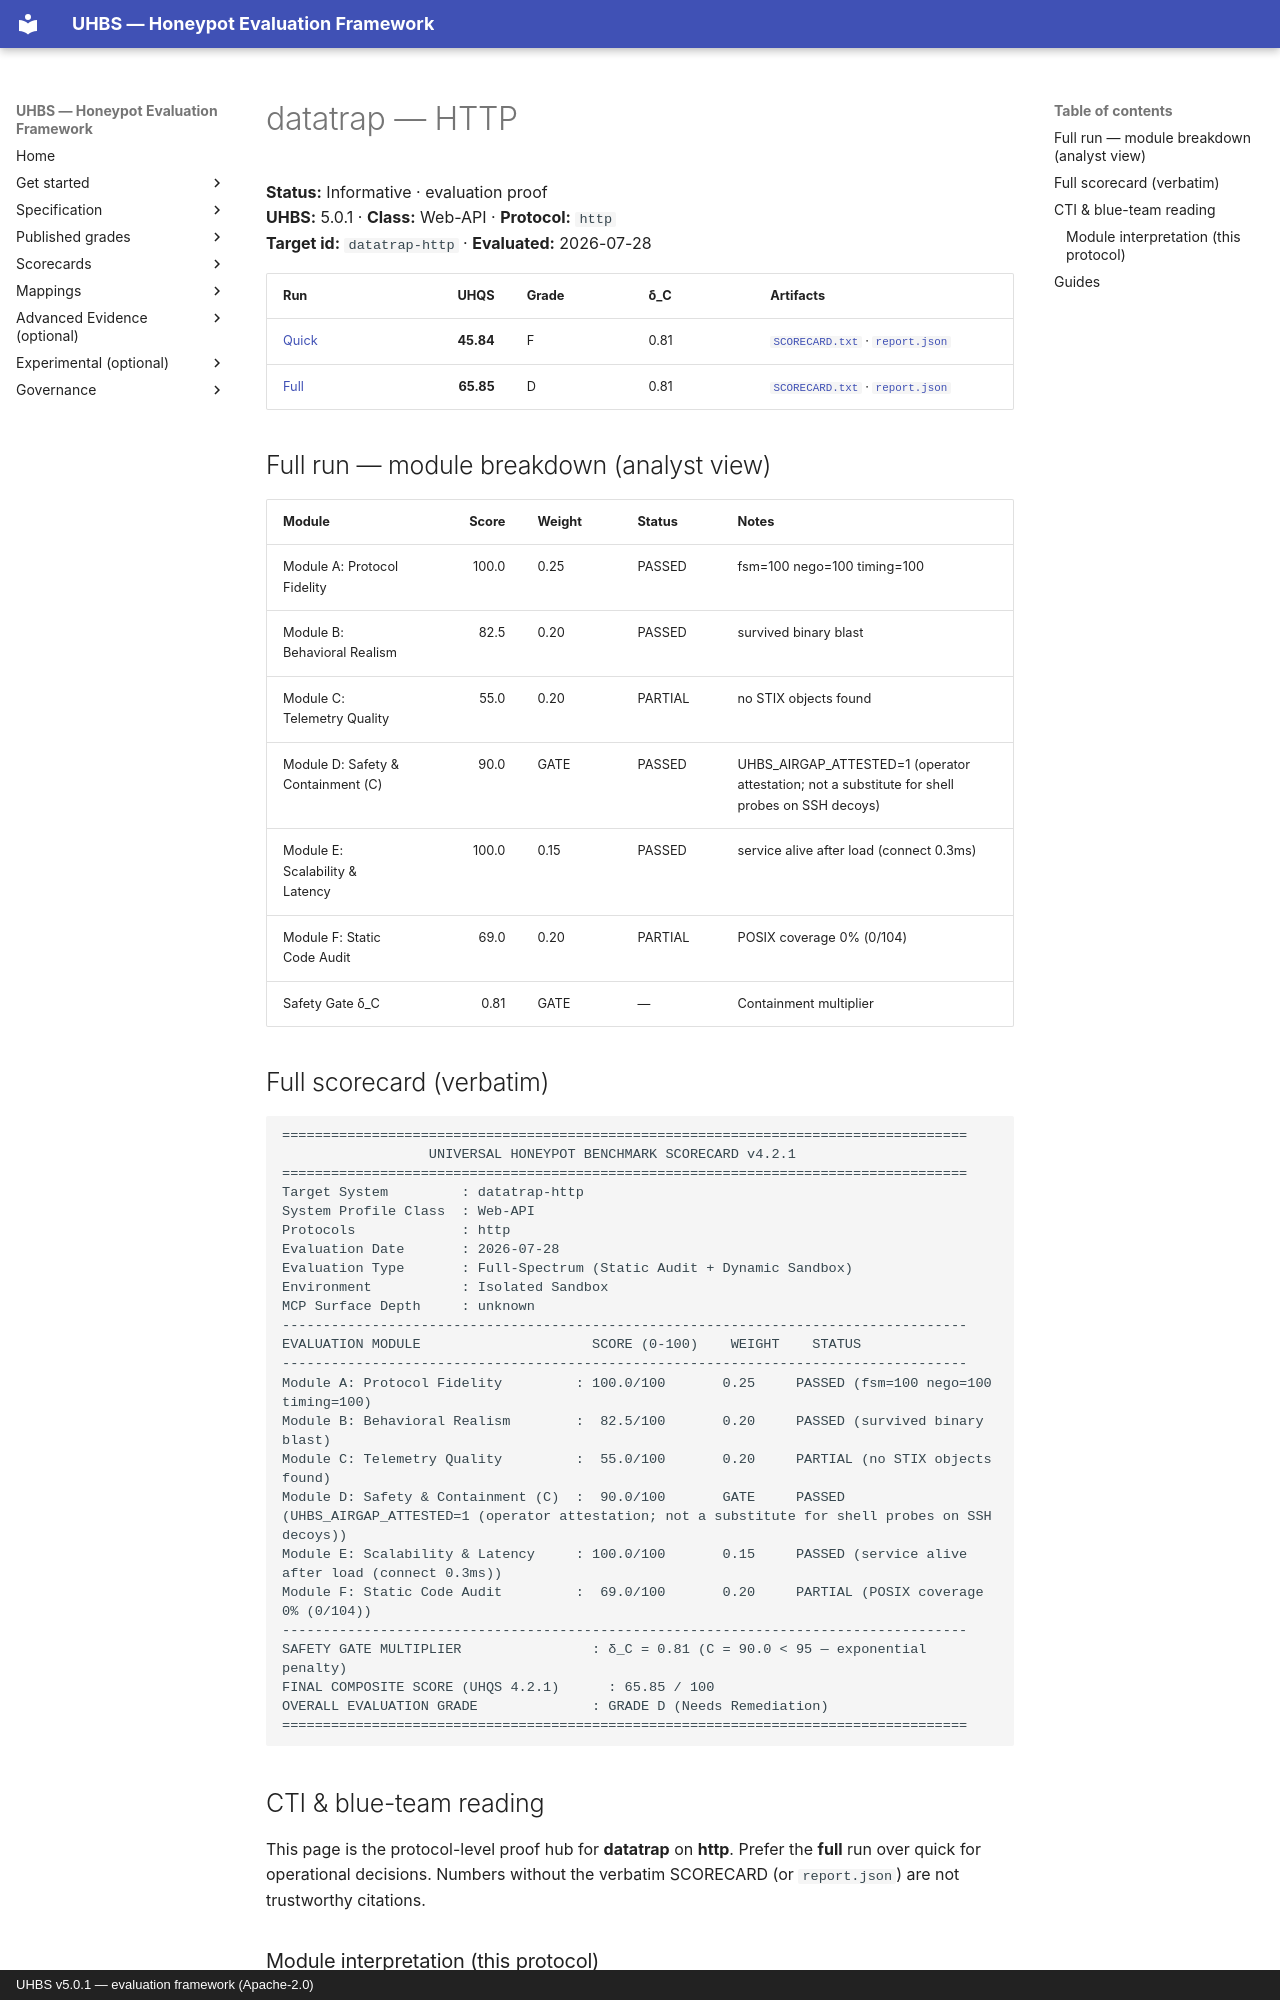

repository: uhbs/uhbs-standard · page: conformance/archive/v5.0.0/datatrap/http/index.html · generator: mkdocs · copyright: UHBS v5.0.1 — evaluation framework (Apache-2.0)

# datatrap — HTTP

**Status:** Informative · evaluation proof  
**UHBS:** 5.0.1 · **Class:** Web-API · **Protocol:** `http`  
**Target id:** `datatrap-http` · **Evaluated:** 2026-07-28

| Run | UHQS | Grade | δ_C | Artifacts |
| --- | ---: | --- | --- | --- |
| [Quick](quick/README.md) | **45.84** | F | 0.81 | [`SCORECARD.txt`](quick/SCORECARD.txt) · [`report.json`](quick/report.json) |
| [Full](full/README.md) | **65.85** | D | 0.81 | [`SCORECARD.txt`](full/SCORECARD.txt) · [`report.json`](full/report.json) |

## Full run — module breakdown (analyst view)

| Module | Score | Weight | Status | Notes |
| --- | ---: | --- | --- | --- |
| Module A: Protocol Fidelity | 100.0 | 0.25 | PASSED | fsm=100 nego=100 timing=100 |
| Module B: Behavioral Realism | 82.5 | 0.20 | PASSED | survived binary blast |
| Module C: Telemetry Quality | 55.0 | 0.20 | PARTIAL | no STIX objects found |
| Module D: Safety & Containment (C) | 90.0 | GATE | PASSED | UHBS_AIRGAP_ATTESTED=1 (operator attestation; not a substitute for shell probes on SSH decoys) |
| Module E: Scalability & Latency | 100.0 | 0.15 | PASSED | service alive after load (connect 0.3ms) |
| Module F: Static Code Audit | 69.0 | 0.20 | PARTIAL | POSIX coverage 0% (0/104) |
| Safety Gate δ_C | 0.81 | GATE | — | Containment multiplier |

## Full scorecard (verbatim)

```text
====================================================================================
                  UNIVERSAL HONEYPOT BENCHMARK SCORECARD v4.2.1
====================================================================================
Target System         : datatrap-http
System Profile Class  : Web-API
Protocols             : http
Evaluation Date       : 2026-07-28
Evaluation Type       : Full-Spectrum (Static Audit + Dynamic Sandbox)
Environment           : Isolated Sandbox
MCP Surface Depth     : unknown
------------------------------------------------------------------------------------
EVALUATION MODULE                     SCORE (0-100)    WEIGHT    STATUS
------------------------------------------------------------------------------------
Module A: Protocol Fidelity         : 100.0/100       0.25     PASSED (fsm=100 nego=100 timing=100)
Module B: Behavioral Realism        :  82.5/100       0.20     PASSED (survived binary blast)
Module C: Telemetry Quality         :  55.0/100       0.20     PARTIAL (no STIX objects found)
Module D: Safety & Containment (C)  :  90.0/100       GATE     PASSED (UHBS_AIRGAP_ATTESTED=1 (operator attestation; not a substitute for shell probes on SSH decoys))
Module E: Scalability & Latency     : 100.0/100       0.15     PASSED (service alive after load (connect 0.3ms))
Module F: Static Code Audit         :  69.0/100       0.20     PARTIAL (POSIX coverage 0% (0/104))
------------------------------------------------------------------------------------
SAFETY GATE MULTIPLIER                : δ_C = 0.81 (C = 90.0 < 95 — exponential penalty)
FINAL COMPOSITE SCORE (UHQS 4.2.1)      : 65.85 / 100
OVERALL EVALUATION GRADE              : GRADE D (Needs Remediation)
====================================================================================
```

## CTI & blue-team reading

This page is the protocol-level proof hub for **datatrap** on **http**. Prefer the **full** run over quick for operational decisions. Numbers without the verbatim SCORECARD (or `report.json`) are not trustworthy citations.
